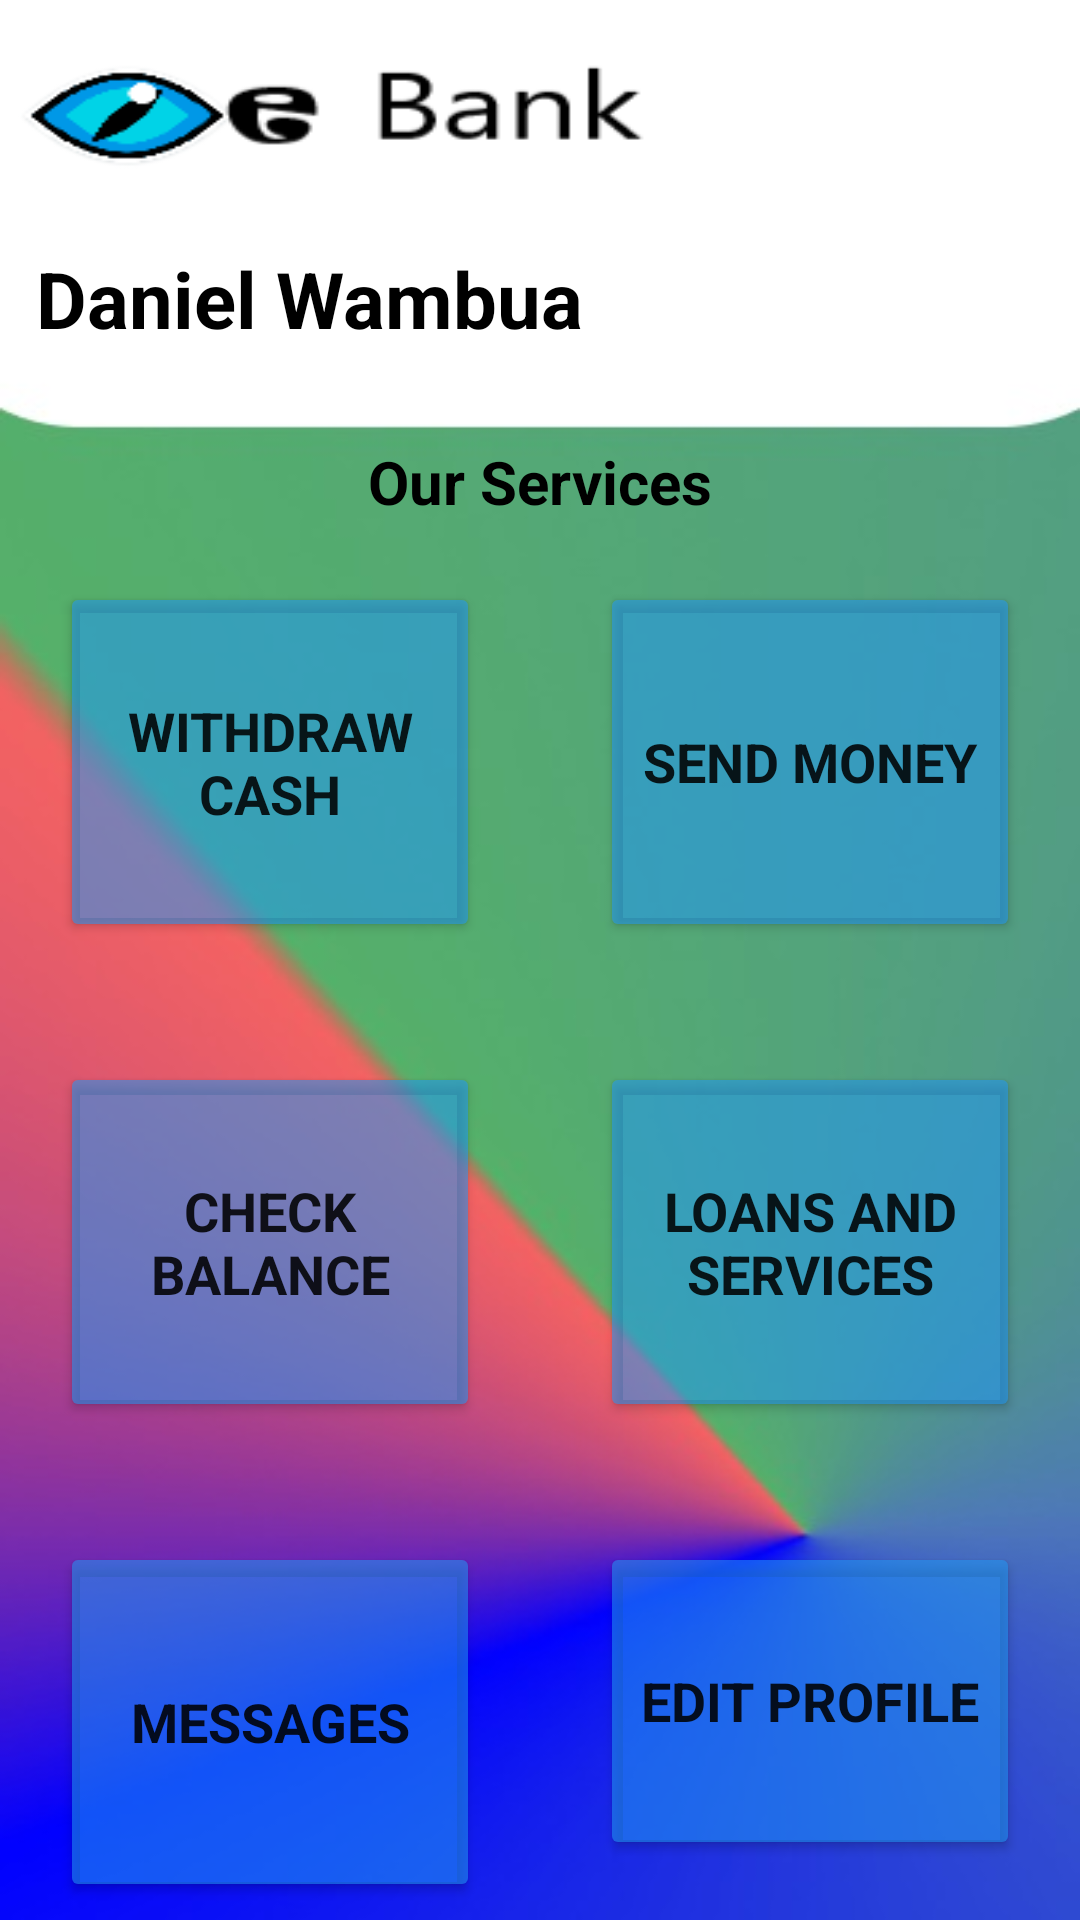

Write the Android layout XML for this screen, with the resource values it uses.
<!-- AndroidManifest.xml: application theme Theme.OnlinrBanking -->
<!-- res/layout/customer_workspace_activity.xml -->
<?xml version="1.0" encoding="utf-8"?>
<RelativeLayout xmlns:android="http://schemas.android.com/apk/res/android"
    xmlns:app="http://schemas.android.com/apk/res-auto"
    xmlns:tools="http://schemas.android.com/tools"
    android:layout_width="match_parent"
    android:layout_height="match_parent"
    android:background="@drawable/background"
    tools:context=".MainActivity">

    <ImageView
        android:id="@+id/ebankImage"
        android:layout_width="228dp"
        android:layout_height="70dp"
        android:background="@drawable/ebank">
    </ImageView>


    <TextView
        android:id="@+id/customerName"
        android:layout_width="wrap_content"
        android:layout_height="wrap_content"
        android:layout_below="@+id/ebankImage"
        android:layout_marginLeft="12dp"
        android:layout_marginTop="12dp"
        android:fontFamily="sans-serif"
        android:text="Daniel Wambua"
        android:textColor="@color/black"
        android:textSize="26dp"
        android:textStyle="bold">
    </TextView>

    <TextView
        android:id="@+id/ourServicesText"
        android:layout_width="wrap_content"
        android:layout_height="wrap_content"
        android:text="Our Services"
        android:fontFamily="sans-serif"
        android:textSize="20dp"
        android:textStyle="bold"
        android:textColor="@color/black"
        android:layout_below="@+id/customerName"
        android:layout_centerHorizontal="true"
        android:layout_marginTop="30dp">
    </TextView>

    <LinearLayout
        android:id="@+id/LinearLayout_1"
        android:layout_width="match_parent"
        android:layout_height="wrap_content"
        android:layout_below="@+id/ourServicesText">

        <Button
            android:id="@+id/withdraw_btn"
            android:layout_width="0dp"
            android:layout_height="120dp"
            android:layout_weight="1"
            android:text="Withdraw Cash"
            android:layout_margin="20dp"
            android:textSize="18dp"
            android:fontFamily="sans-serif"
            android:textStyle="bold"
            android:backgroundTint="#8D2196F3">
        </Button>

        <Button
            android:id="@+id/send_money_btn"
            android:layout_width="0dp"
            android:layout_height="match_parent"
            android:layout_weight="1"
            android:text="Send Money"
            android:layout_margin="20dp"
            android:textSize="18dp"
            android:fontFamily="sans-serif"
            android:textStyle="bold"
            android:backgroundTint="#8D2196F3">
        </Button>
    </LinearLayout>

    <LinearLayout
        android:id="@+id/linearLayout_2"
        android:layout_width="match_parent"
        android:layout_height="wrap_content"
        android:layout_below="@+id/LinearLayout_1">

        <Button
            android:id="@+id/check_BL_btn"
            android:layout_width="0dp"
            android:layout_height="120dp"
            android:layout_weight="1"
            android:text="Check Balance"
            android:layout_margin="20dp"
            android:textSize="18dp"
            android:fontFamily="sans-serif"
            android:textStyle="bold"
            android:backgroundTint="#8D2196F3">
        </Button>

        <Button
            android:id="@+id/loans_btn"
            android:layout_width="0dp"
            android:layout_height="match_parent"
            android:layout_weight="1"
            android:text="Loans And Services"
            android:layout_margin="20dp"
            android:textSize="18dp"
            android:fontFamily="sans-serif"
            android:textStyle="bold"
            android:backgroundTint="#8D2196F3">
        </Button>
    </LinearLayout>

    <LinearLayout
        android:id="@+id/LinearLayout_3"
        android:layout_width="match_parent"
        android:layout_height="wrap_content"
        android:layout_below="@+id/linearLayout_2">

        <Button
            android:id="@+id/messages_btn"
            android:layout_width="0dp"
            android:layout_height="120dp"
            android:layout_weight="1"
            android:text="Messages"
            android:layout_margin="20dp"
            android:textSize="18dp"
            android:fontFamily="sans-serif"
            android:textStyle="bold"
            android:backgroundTint="#8D2196F3">
        </Button>

        <Button
            android:id="@+id/edit_profile_btn"
            android:layout_width="0dp"
            android:layout_height="match_parent"
            android:layout_weight="1"
            android:text="Edit Profile"
            android:layout_margin="20dp"
            android:textSize="18dp"
            android:fontFamily="sans-serif"
            android:textStyle="bold"
            android:backgroundTint="#8D2196F3">
        </Button>
    </LinearLayout>

</RelativeLayout>
<!-- resources referenced by this layout -->
<resources>
  <!-- drawable background: jpg bitmap (drawable, 16605 bytes) -->
  <!-- drawable ebank: png bitmap (drawable, 5266 bytes) -->
  <style name="Theme.OnlinrBanking" parent="Theme.MaterialComponents.DayNight.NoActionBar">
          
          <item name="colorPrimary">@color/purple_200</item>
          <item name="colorPrimaryVariant">@color/purple_200</item>
          <item name="colorOnPrimary">@color/white</item>
          
          <item name="colorSecondary">@color/teal_200</item>
          <item name="colorSecondaryVariant">@color/teal_700</item>
          <item name="colorOnSecondary">@color/purple_200</item>
          
          <item name="android:statusBarColor" tools:targetApi="l">?attr/colorPrimaryVariant</item>
          
      </style>
  <!-- not gathered from this repository: default colours our renderer supplied (Android Studio template values) -->
  <color name="purple_200">#FFBB86FC</color>
  <color name="teal_200">#FF03DAC5</color>
  <color name="teal_700">#FF018786</color>
  <color name="black">#FF000000</color>
  <color name="white">#FFFFFFFF</color>
</resources>
